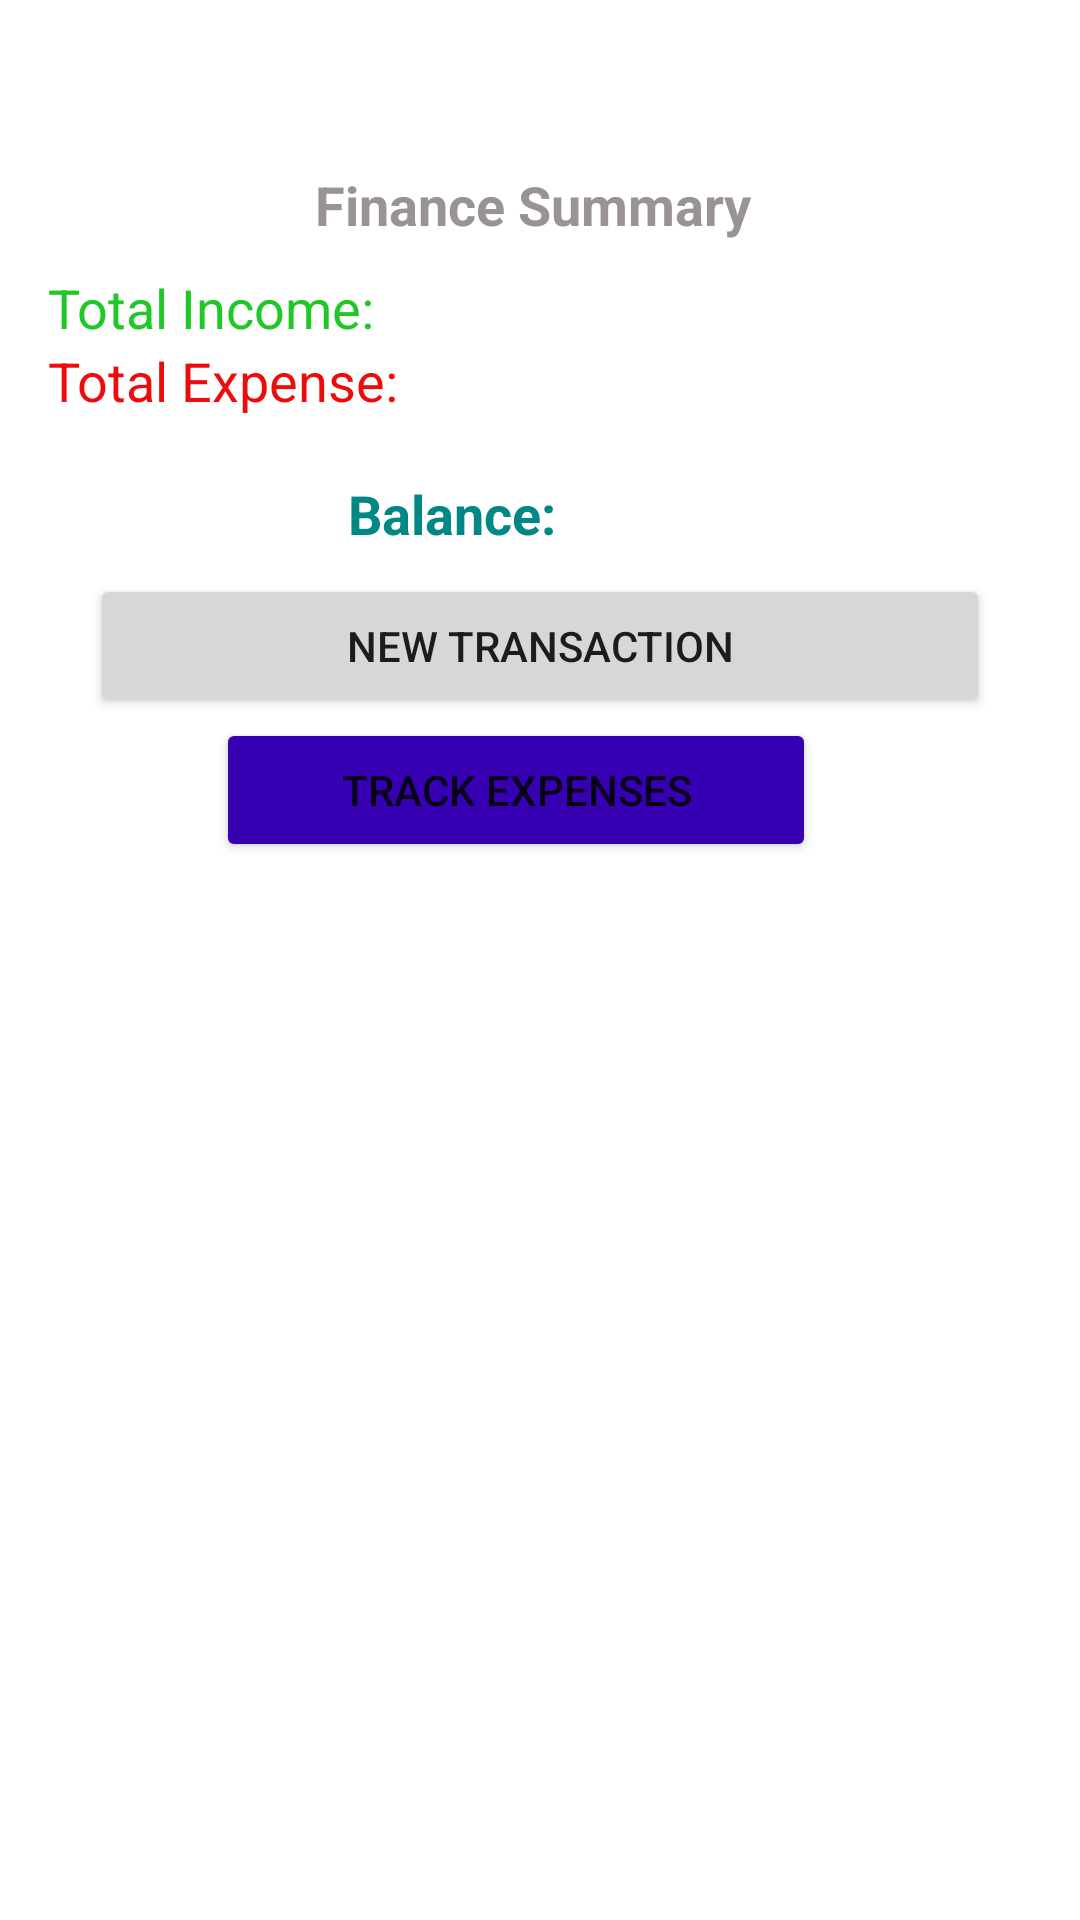

Layout XML and referenced resources for this Android screen:
<!-- AndroidManifest.xml: application theme Theme.PersonalFinanceTracker -->
<!-- res/layout/activity_main.xml -->
<?xml version="1.0" encoding="utf-8"?>
<LinearLayout xmlns:android="http://schemas.android.com/apk/res/android"
    xmlns:app="http://schemas.android.com/apk/res-auto"
    xmlns:tools="http://schemas.android.com/tools"
    android:layout_width="match_parent"
    android:layout_height="match_parent"
    android:orientation="vertical"
    android:padding="16dp">

    <ImageView
        android:id="@+id/logout"
        android:layout_width="30dp"
        android:layout_height="30dp"
        android:layout_gravity="end"
        android:layout_marginBottom="10dp"
        app:tint="#999393"
        app:srcCompat="@drawable/out"
        />

    <TextView
        android:id="@+id/summary"
        android:layout_width="wrap_content"
        android:layout_height="wrap_content"
        android:layout_gravity="center"
        android:layout_marginBottom="10dp"
        android:textColor="#999393"
        android:textStyle="bold"
        android:text="Finance Summary "
        android:textSize="18sp" />

    <androidx.constraintlayout.widget.ConstraintLayout
        android:layout_width="match_parent"
        android:layout_height="wrap_content">

        <TextView
            android:id="@+id/totalIncome"
            android:layout_width="wrap_content"
            android:layout_height="wrap_content"
            android:layout_gravity="start|center_vertical"
            android:text="Total Income: "
            android:textColor="#1FC826"
            android:textSize="18sp"
            app:layout_constraintBottom_toBottomOf="parent"
            app:layout_constraintStart_toStartOf="parent"
            app:layout_constraintTop_toTopOf="parent" />

        <TextView
            android:id="@+id/income"
            android:layout_width="wrap_content"
            android:layout_height="wrap_content"
            android:layout_marginStart="16dp"
            android:textSize="16sp"
            android:textStyle="bold"
            app:layout_constraintBottom_toBottomOf="parent"
            app:layout_constraintEnd_toEndOf="parent"
            app:layout_constraintHorizontal_bias="0.0"
            app:layout_constraintStart_toEndOf="@+id/totalIncome"
            app:layout_constraintTop_toTopOf="@+id/totalIncome"
            app:layout_constraintVertical_bias="0.0" />

    </androidx.constraintlayout.widget.ConstraintLayout>

    <androidx.constraintlayout.widget.ConstraintLayout
        android:layout_width="match_parent"
        android:layout_height="wrap_content"
        android:layout_marginBottom="20dp">

        <TextView
            android:id="@+id/totalExpense"
            android:layout_width="wrap_content"
            android:layout_height="wrap_content"
            android:layout_gravity="start|center_vertical"
            android:text="Total Expense: "
            android:textColor="#ED0C0C"
            android:textSize="18sp"
            app:layout_constraintBottom_toBottomOf="parent"
            app:layout_constraintStart_toStartOf="parent"
            app:layout_constraintTop_toTopOf="parent" />

        <TextView
            android:id="@+id/expense"
            android:layout_width="wrap_content"
            android:layout_height="wrap_content"
            android:layout_marginStart="16dp"
            android:textSize="16sp"
            android:textStyle="bold"
            app:layout_constraintBottom_toBottomOf="@+id/totalExpense"
            app:layout_constraintEnd_toEndOf="parent"
            app:layout_constraintHorizontal_bias="0.0"
            app:layout_constraintStart_toEndOf="@+id/totalExpense"
            app:layout_constraintTop_toTopOf="@+id/totalExpense" />

    </androidx.constraintlayout.widget.ConstraintLayout>

    <androidx.constraintlayout.widget.ConstraintLayout
        android:layout_width="match_parent"
        android:layout_height="wrap_content">

        <TextView
            android:id="@+id/sum"
            android:layout_width="wrap_content"
            android:layout_height="wrap_content"
            android:layout_gravity="start|center_vertical"
            android:layout_marginStart="100dp"
            android:text="Balance: "
            android:textStyle="bold"
            android:textColor="@color/teal_700"
            android:textSize="18sp"
            app:layout_constraintBottom_toBottomOf="parent"
            app:layout_constraintStart_toStartOf="parent"
            app:layout_constraintTop_toTopOf="parent" />

        <TextView
            android:id="@+id/balance"
            android:layout_width="wrap_content"
            android:layout_height="wrap_content"
            android:layout_marginStart="16dp"
            android:textSize="16sp"
            android:textStyle="bold"
            app:layout_constraintBottom_toBottomOf="@+id/sum"
            app:layout_constraintEnd_toEndOf="parent"
            app:layout_constraintHorizontal_bias="0.0"
            app:layout_constraintStart_toEndOf="@+id/sum"
            app:layout_constraintTop_toTopOf="@+id/sum"
            app:layout_constraintVertical_bias="0.0" />

    </androidx.constraintlayout.widget.ConstraintLayout>

    <Button
        android:id="@+id/newTransaction"
        android:layout_width="300dp"
        android:layout_height="wrap_content"
        android:layout_gravity="center_horizontal"
        android:layout_marginTop="8dp"
        android:text="New Transaction" />

    <Button
        android:id="@+id/trackExpenses"
        android:layout_width="200sp"
        android:layout_height="wrap_content"
        android:layout_gravity="center_horizontal"
        android:layout_marginEnd="8dp"
        android:backgroundTint="@color/purple_700"
        android:text="Track Expenses" />
</LinearLayout>
<!-- resources referenced by this layout -->
<resources>
  <style name="Theme.PersonalFinanceTracker" parent="Theme.MaterialComponents.DayNight.NoActionBar">
          
          <item name="colorPrimary">@color/purple_500</item>
          <item name="colorPrimaryVariant">@color/purple_700</item>
          <item name="colorOnPrimary">@color/white</item>
          
          <item name="colorSecondary">@color/teal_200</item>
          <item name="colorSecondaryVariant">@color/teal_700</item>
          <item name="colorOnSecondary">@color/black</item>
          
          <item name="android:statusBarColor">?attr/colorPrimaryVariant</item>
          
      </style>
  <!-- not gathered from this repository: default colours our renderer supplied (Android Studio template values) -->
  <color name="purple_500">#FF6200EE</color>
  <color name="purple_700">#FF3700B3</color>
  <color name="teal_200">#FF03DAC5</color>
  <color name="teal_700">#FF018786</color>
  <color name="black">#FF000000</color>
  <color name="white">#FFFFFFFF</color>
</resources>
